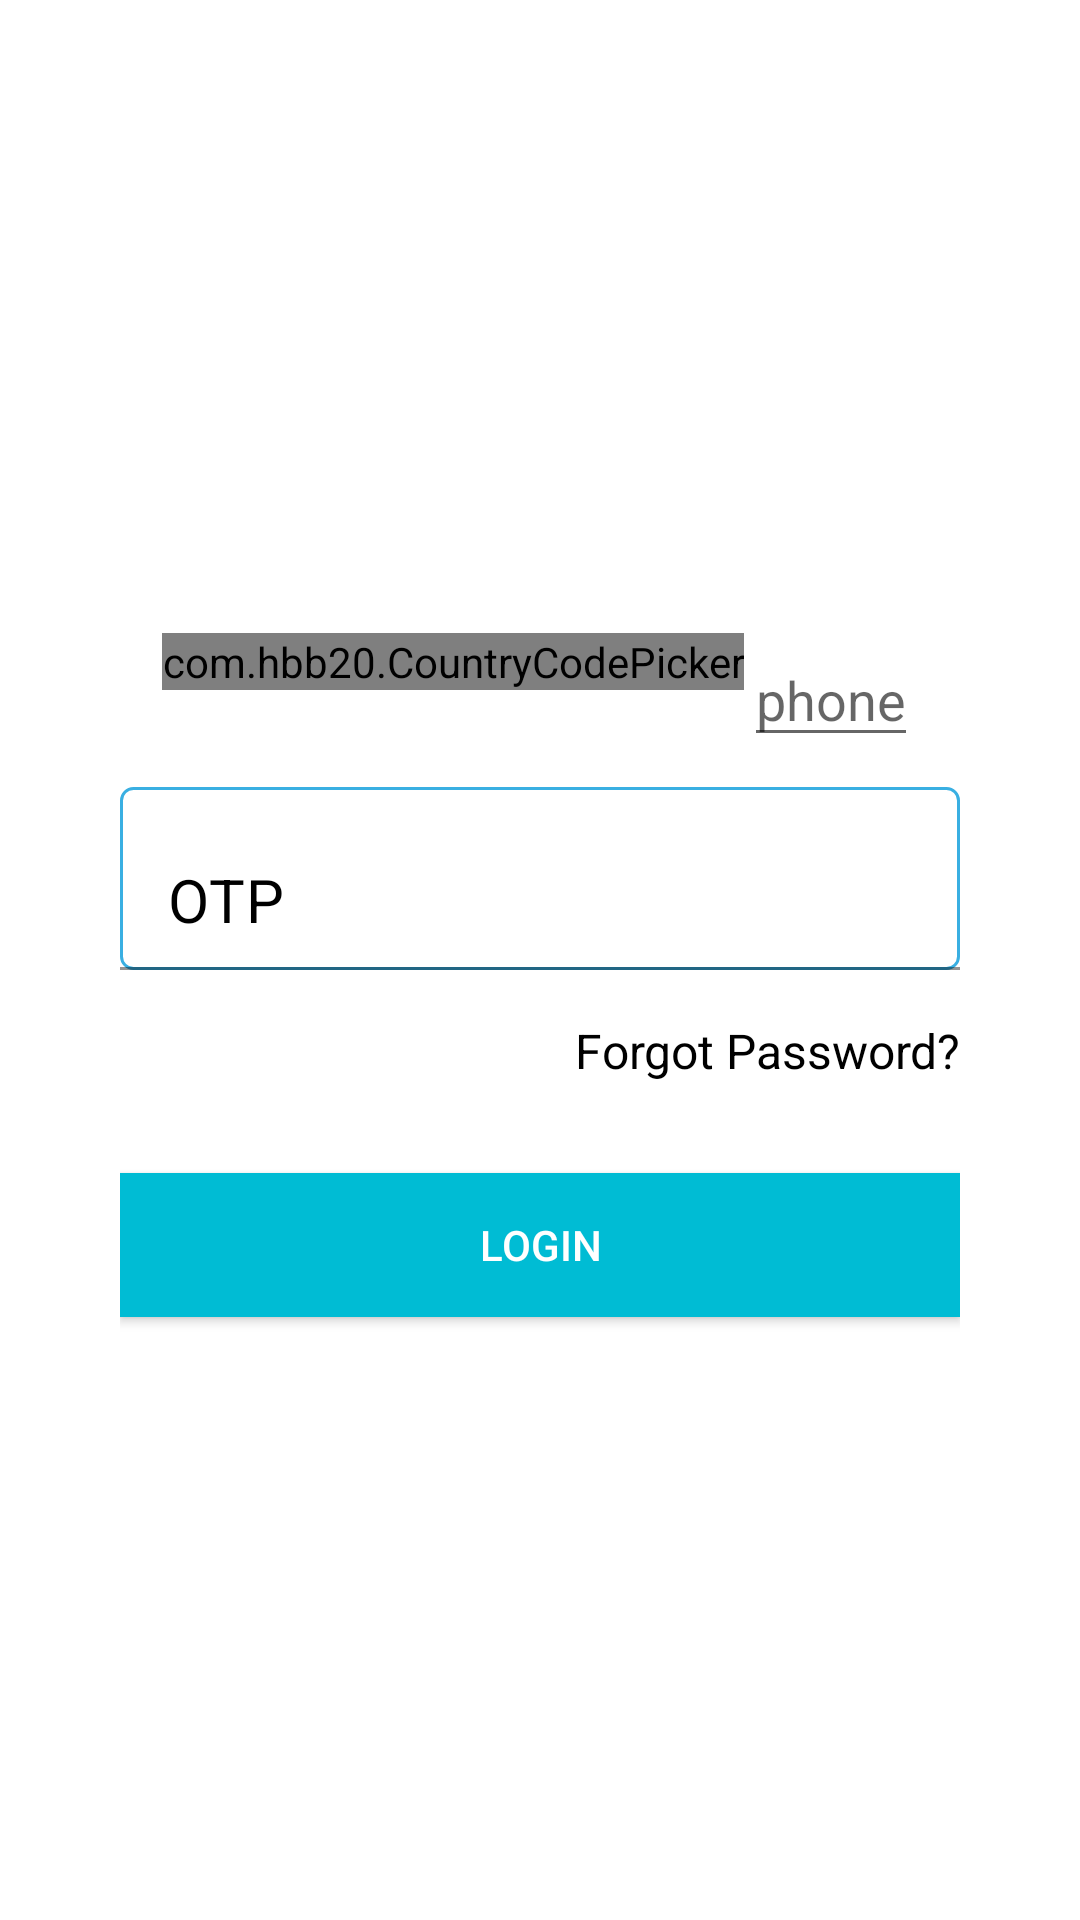

Produce the Android XML layout that renders to this screen, including the resource entries it uses.
<!-- AndroidManifest.xml: application theme AppTheme.NoActionBar -->
<!-- res/layout/fragment_login.xml -->
<?xml version="1.0" encoding="utf-8"?>

<LinearLayout xmlns:android="http://schemas.android.com/apk/res/android"
    android:layout_width="match_parent"
    android:layout_height="match_parent"
    xmlns:app="http://schemas.android.com/apk/res-auto"
    android:background="@color/white"
    android:gravity="center"
    android:orientation="vertical"
    android:padding="40dp"
    android:id="@+id/layout">

    

    <LinearLayout
        android:layout_width="match_parent"
        android:layout_height="wrap_content"
        android:layout_marginTop="10dp"
        android:textColorHint="@color/black"
        android:gravity="center_horizontal"
        >

        <com.hbb20.CountryCodePicker
            android:id="@+id/phone"
            android:layout_width="wrap_content"
            android:layout_height="wrap_content"
            app:ccp_defaultNameCode="UG"
            android:textColorHint="@color/black"/>

        <EditText
            android:id="@+id/number"
            android:layout_width="wrap_content"
            android:layout_height="wrap_content"
            android:hint="phone"
            android:inputType="phone"
            android:singleLine="true" />

    </LinearLayout>

    <com.google.android.material.textfield.TextInputLayout
        android:layout_width="match_parent"
        android:layout_height="wrap_content"
        android:layout_marginTop="10dp"
        android:textColorHint="@color/black">

        <EditText
            android:background="@drawable/edit_text_background"
            android:layout_width="match_parent"
            android:layout_height="wrap_content"
            android:drawablePadding="5sp"
            android:id="@+id/iDedtOTP"
            android:text="OTP"
            android:inputType="phone"
            android:textColor="@color/black"
            android:textSize="20sp" />
    </com.google.android.material.textfield.TextInputLayout>



    <TextView
        android:layout_width="match_parent"
        android:layout_height="wrap_content"
        android:gravity="right"
        android:layout_marginTop="16dp"
        android:text="@string/forgot_password"
        android:textColor="@color/black"
        android:textSize="16sp"
        android:id="@+id/forgotButton"/>

    <androidx.appcompat.widget.AppCompatButton
        android:layout_width="match_parent"
        android:layout_height="wrap_content"
        android:layout_marginTop="30dp"
        android:background="@color/colorAccent"
        android:text="@string/log_in"
        android:id="@+id/login"
        android:textColor="@android:color/white" />

</LinearLayout>
<!-- resources referenced by this layout -->
<resources>
  <color name="black">#000000</color>
  <color name="colorAccent">#00BCD4</color>
  <color name="white">#FFFFFF</color>
  <!-- drawable edit_text_background (drawable) -->
  <?xml version="1.0" encoding="utf-8"?>
  <selector xmlns:android="http://schemas.android.com/apk/res/android">
  
      <item>
          <shape android:innerRadius="4dp"
              android:shape="rectangle">
              <solid android:color="@android:color/transparent"/>
              <stroke
                  android:color="@color/colorWellBlue"
                  android:width="1dp"/>
              <corners android:radius="4dp"/>
              <padding
                  android:left="12dp"
                  android:top="12dp"
                  android:right="12dp"
                  android:bottom="12dp"
                  />
          </shape>
      </item>
  
  </selector>
  <string name="email">Email</string>
  <string name="forgot_password">Forgot Password?</string>
  <string name="log_in">Login</string>
  <string name="password">Password</string>
  <style name="AppTheme.NoActionBar" parent="Theme.MaterialComponents.Light.NoActionBar">
          <item name="windowActionBar">false</item>
          <item name="windowNoTitle">true</item>
          <item name="colorPrimary">@color/colorPrimary</item>
          <item name="colorPrimaryDark">@color/colorPrimaryDark</item>
          <item name="colorAccent">@color/colorAccent</item>
      </style>
  <color name="colorWellBlue">#39afe2</color>
  <color name="colorPrimary">#696969</color>
  <color name="colorPrimaryDark">#222A33</color>
</resources>
